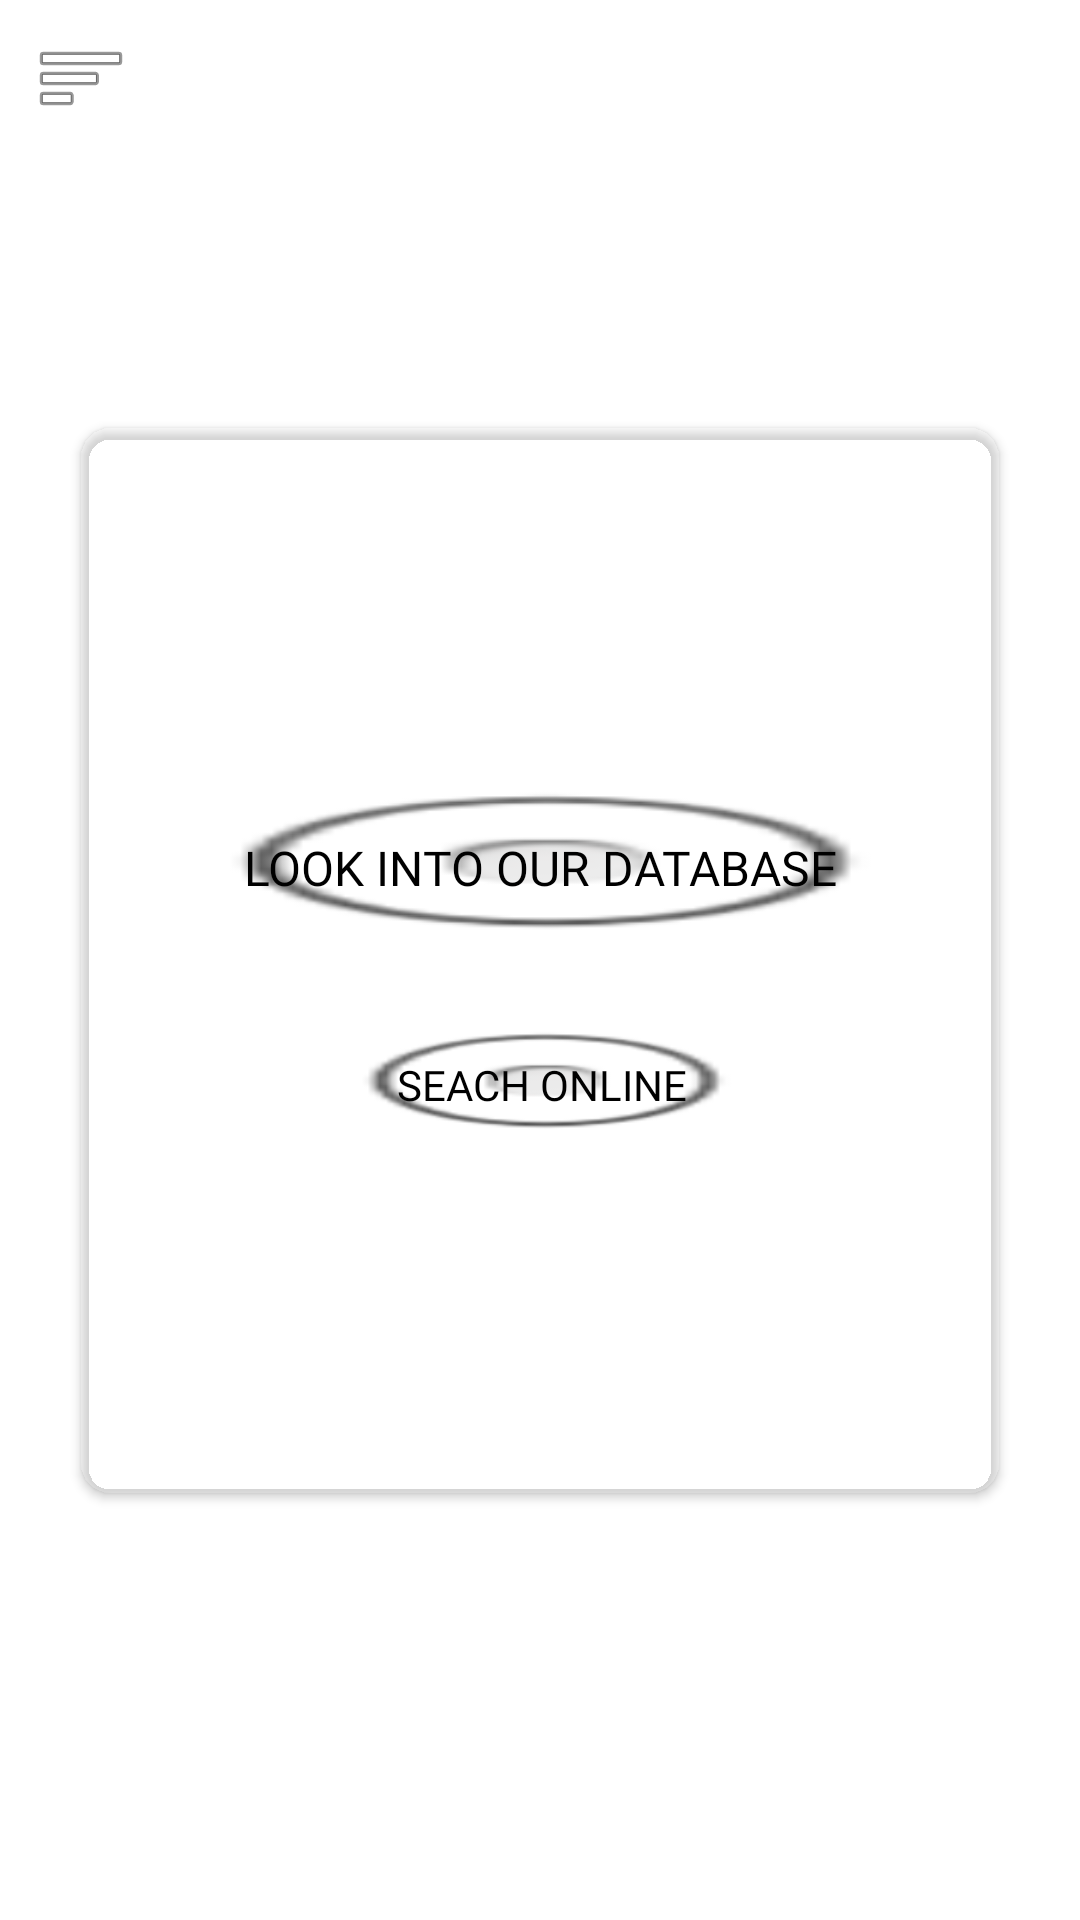

Here is an Android app screen rendered from its layout file. Give the layout XML and the strings, colors and styles it references.
<!-- AndroidManifest.xml: application theme Theme.MyPlant -->
<!-- res/layout/fragment_search_by_name.xml -->
<?xml version="1.0" encoding="utf-8"?>
<androidx.drawerlayout.widget.DrawerLayout xmlns:android="http://schemas.android.com/apk/res/android"
    xmlns:app="http://schemas.android.com/apk/res-auto"
    xmlns:tools="http://schemas.android.com/tools"
    android:id="@+id/draw"
    android:layout_width="match_parent"
    android:layout_height="match_parent"

    >

    <FrameLayout
        android:id="@+id/contentFrame"
        android:layout_width="match_parent"
        android:layout_height="match_parent"
        tools:context=".SearchByNameFragment">

        <androidx.constraintlayout.widget.ConstraintLayout
            android:layout_width="match_parent"
            android:layout_height="match_parent"
            android:layout_gravity="center_horizontal|center_vertical"
            android:background="@drawable/seacrh"
            android:foregroundGravity="center_vertical|clip_horizontal">

            <ImageButton
                android:id="@+id/open_drawer"
                android:layout_width="54dp"
                android:layout_height="52dp"
                android:backgroundTint="#00FFFFFF"
                android:src="@android:drawable/ic_menu_sort_by_size"
                app:layout_constraintStart_toStartOf="parent"
                app:layout_constraintTop_toTopOf="parent" />

            <androidx.cardview.widget.CardView
                android:layout_width="wrap_content"
                android:layout_height="wrap_content"
                app:cardBackgroundColor="#1DFFFFFF"
                app:cardCornerRadius="10dp"
                app:layout_constraintBottom_toBottomOf="parent"
                app:layout_constraintEnd_toEndOf="parent"
                app:layout_constraintStart_toStartOf="parent"
                app:layout_constraintTop_toTopOf="parent">

                <androidx.constraintlayout.widget.ConstraintLayout
                    android:layout_width="306dp"
                    android:layout_height="355dp">

                    <androidx.constraintlayout.widget.ConstraintLayout
                        android:layout_width="wrap_content"
                        android:layout_height="wrap_content"
                        app:layout_constraintBottom_toBottomOf="parent"
                        app:layout_constraintEnd_toEndOf="parent"
                        app:layout_constraintStart_toStartOf="parent"
                        app:layout_constraintTop_toTopOf="parent">

                        <Button
                            android:id="@+id/button5"
                            android:layout_width="267dp"
                            android:layout_height="73dp"

                            android:background="@android:drawable/btn_radio"
                            android:fontFamily="@font/aldrich"
                            android:shadowColor="#151414"
                            android:shadowDx="2"
                            android:text="Look into our database"
                            android:textColor="#000000"
                            android:textSize="16sp"
                            app:layout_constraintEnd_toEndOf="parent"
                            app:layout_constraintStart_toStartOf="parent"
                            app:layout_constraintTop_toTopOf="parent" />

                        <Button
                            android:id="@+id/button6"
                            android:layout_width="154dp"
                            android:layout_height="52dp"
                            android:layout_marginTop="10dp"
                            android:background="@android:drawable/btn_radio"
                            android:fontFamily="@font/aldrich"
                            android:text="Seach Online"
                            android:textColor="#000000"
                            android:textSize="14sp"
                            app:layout_constraintBottom_toBottomOf="parent"
                            app:layout_constraintEnd_toEndOf="parent"
                            app:layout_constraintStart_toStartOf="parent"
                            app:layout_constraintTop_toBottomOf="@+id/button5" />

                    </androidx.constraintlayout.widget.ConstraintLayout>

                </androidx.constraintlayout.widget.ConstraintLayout>
            </androidx.cardview.widget.CardView>

        </androidx.constraintlayout.widget.ConstraintLayout>
    </FrameLayout>

    <com.google.android.material.navigation.NavigationView
        android:id="@+id/navigation"
        android:layout_width="wrap_content"
        android:layout_height="match_parent"

        android:layout_gravity="start"
        android:fitsSystemWindows="true"
        app:headerLayout="@layout/nav_header"
        app:menu="@menu/navmenu"

        />
</androidx.drawerlayout.widget.DrawerLayout>
<!-- res/layout/nav_header.xml (included above) -->
<?xml version="1.0" encoding="utf-8"?>
<androidx.constraintlayout.widget.ConstraintLayout xmlns:android="http://schemas.android.com/apk/res/android"
    xmlns:app="http://schemas.android.com/apk/res-auto"
    xmlns:tools="http://schemas.android.com/tools"
    android:layout_width="match_parent"
    android:layout_height="wrap_content">

    <ImageView
        android:id="@+id/imageView4"
        android:layout_width="0dp"
        android:layout_height="150dp"
        android:scaleType="centerCrop"
        app:layout_constraintBottom_toBottomOf="parent"
        app:layout_constraintEnd_toEndOf="parent"
        app:layout_constraintStart_toStartOf="parent"
        app:layout_constraintTop_toTopOf="parent"
        tools:srcCompat="@tools:sample/avatars"
        android:src="@drawable/image"/>
</androidx.constraintlayout.widget.ConstraintLayout>
<!-- resources referenced by this layout -->
<resources>
  <style name="Theme.MyPlant" parent="Theme.MaterialComponents.DayNight.NoActionBar">
          
          <item name="colorPrimary">#4CAF50</item>
          <item name="colorPrimaryVariant">@color/black</item>
          <item name="colorOnPrimary">@color/white</item>
          
          <item name="colorSecondary">@color/teal_200</item>
          <item name="colorSecondaryVariant">@color/teal_700</item>
          <item name="colorOnSecondary">@color/black</item>
          
          <item name="android:statusBarColor">@color/black</item>
          
      </style>
  <!-- not gathered from this repository: default colours our renderer supplied (Android Studio template values) -->
  <color name="teal_200">#FF03DAC5</color>
  <color name="teal_700">#FF018786</color>
  <color name="black">#FF000000</color>
  <color name="white">#FFFFFFFF</color>
</resources>
